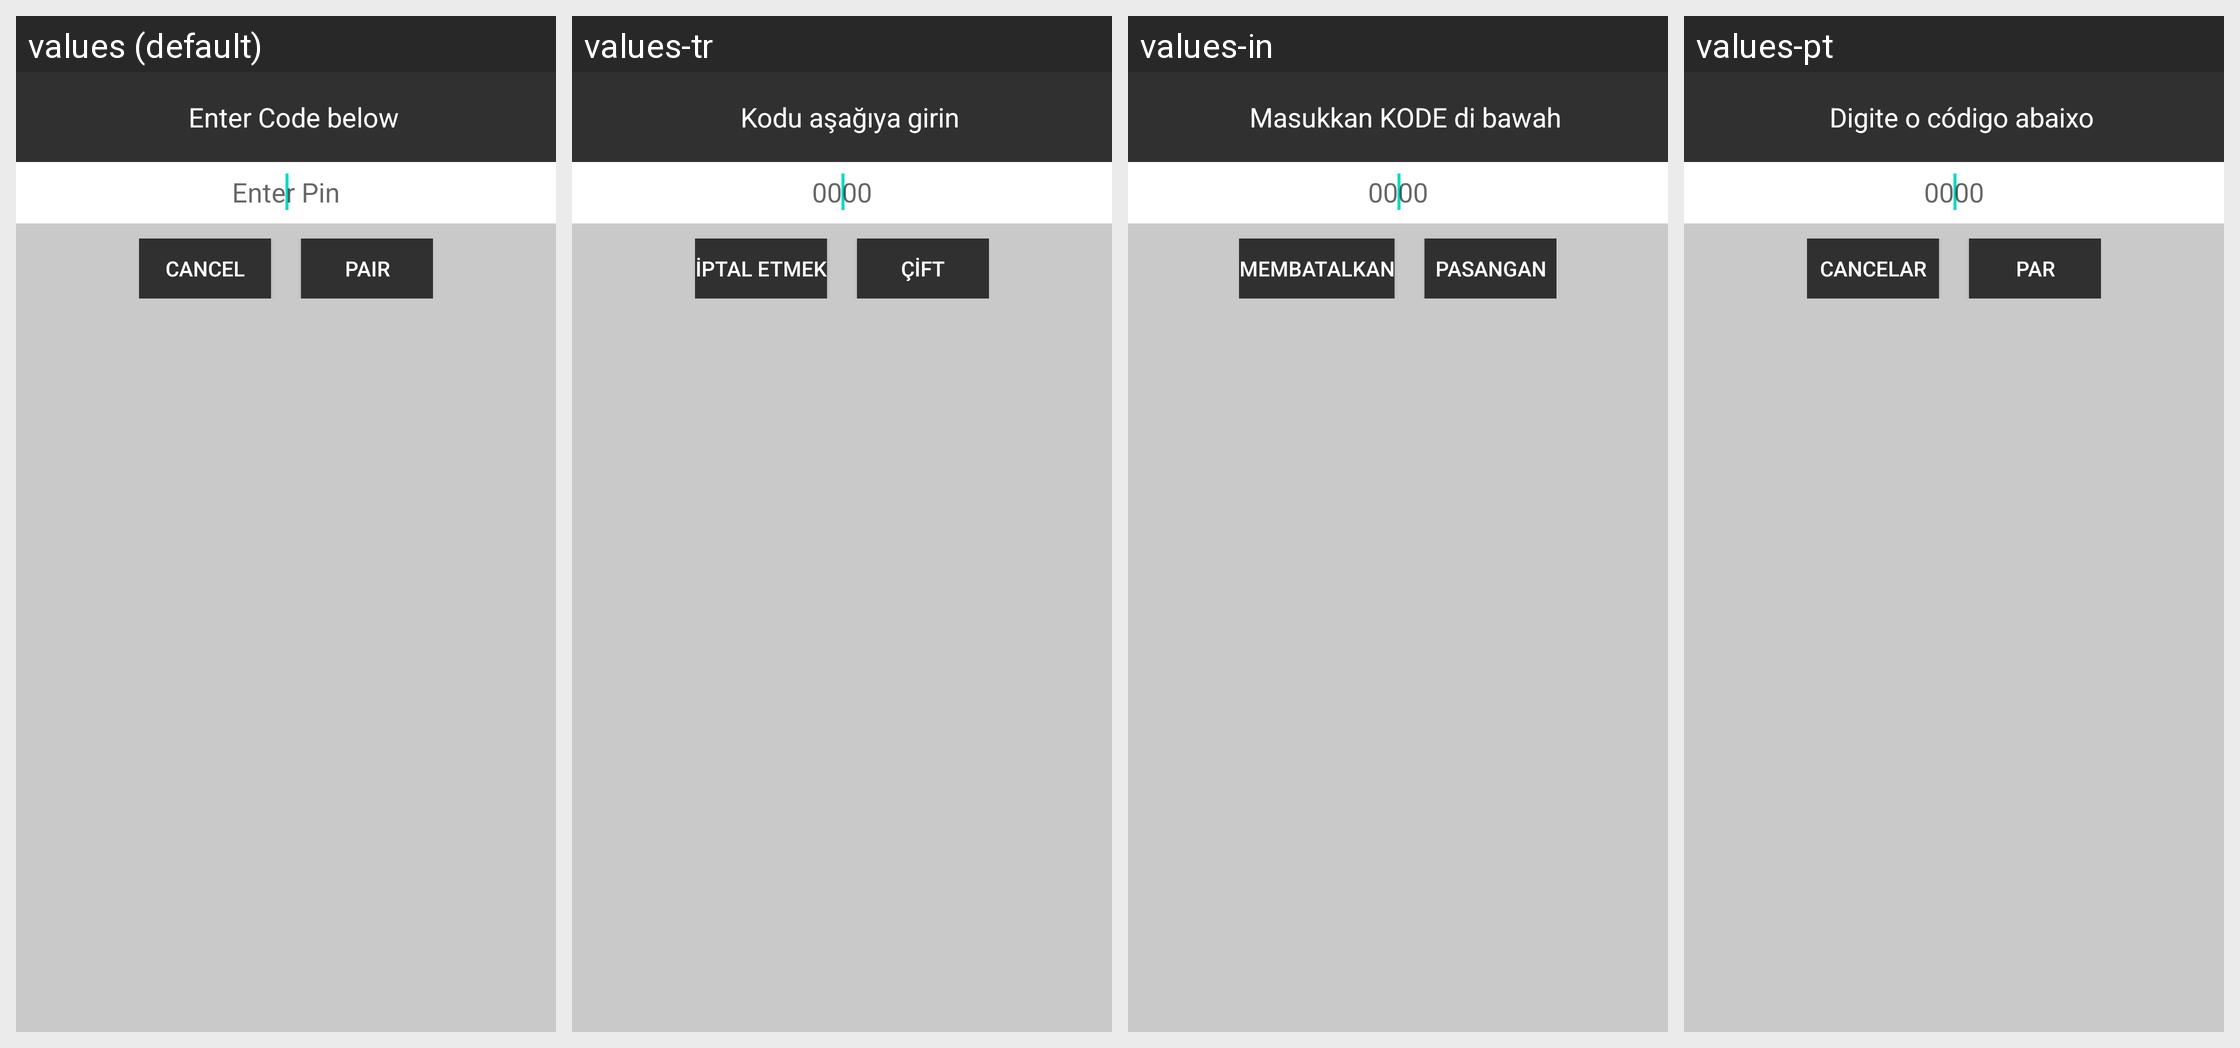

For this localized Android screen grid, give each drawn string resource with its value in every locale shown.
Android screen res/layout/popup_authenticate.xml rendered under 4 locales, left to right: values (default), values-tr, values-in, values-pt. Device: Nexus 5 (rendered at 1080×1920; each locale shown at half size, 540×960, under a caption strip naming it); theme AppTheme.
Other locales in the repository, not shown: values-af, values-am, values-ar, values-as, values-az, values-be, values-bg, values-bn, values-bs, values-ca, values-cs, values-da, values-de, values-el, values-en-rGB, values-en-rXC, values-es, values-es-rUS, values-et, values-eu, values-fa, values-fi, values-fr, values-fr-rCA, values-gl, values-gu, values-hi, values-hr, values-hu, values-hy, values-is, values-it, values-iw, values-ja, values-ka, values-kk, values-km, values-kn, values-ko, values-ky, values-lo, values-lt, values-lv, values-mk, values-ml, values-mn, values-mr, values-ms, values-my, values-nb, values-ne, values-nl, values-no, values-or, values-pa, values-phi, values-pl, values-pt-rBR, values-pt-rPT, values-ro, values-ru, values-si, values-sk, values-sl, values-sq, values-sr, values-sv, values-sw, values-ta, values-te, values-th, values-tl, values-uk, values-ur, values-uz, values-vi, values-zh, values-zh-rCN, values-zh-rHK, values-zh-rTW, values-zu.
Strings drawn on this screen, with the default value and each locale's value (text and hints the layout hard-codes, and strings that could not be matched under every locale, appear in the picture but are not listed):

pairing_explanation
  values: Enter Code below
  values-tr: Kodu aşağıya girin
  values-in: Masukkan KODE di bawah
  values-pt: Digite o código abaixo

pairing_pin_hint
  values: Enter Pin
  values-tr: 0000
  values-in: 0000
  values-pt: 0000

pairing_cancel
  values: Cancel
  values-tr: İptal etmek
  values-in: Membatalkan
  values-pt: Cancelar

pairing_pair
  values: Pair
  values-tr: Çift
  values-in: Pasangan
  values-pt: Par
